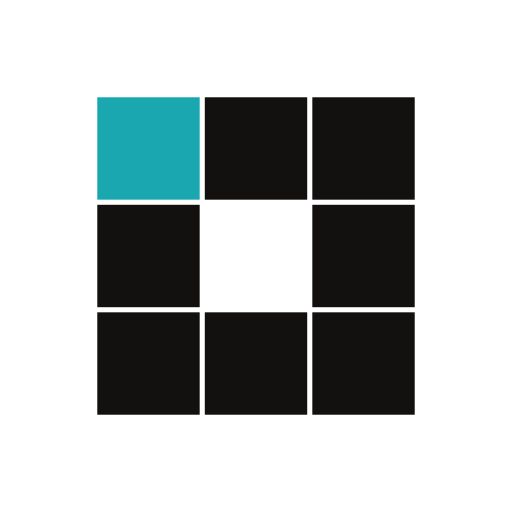
t = 0.00 s
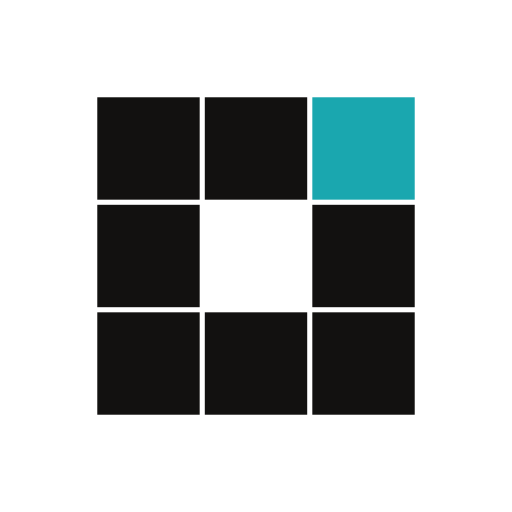
t = 0.31 s
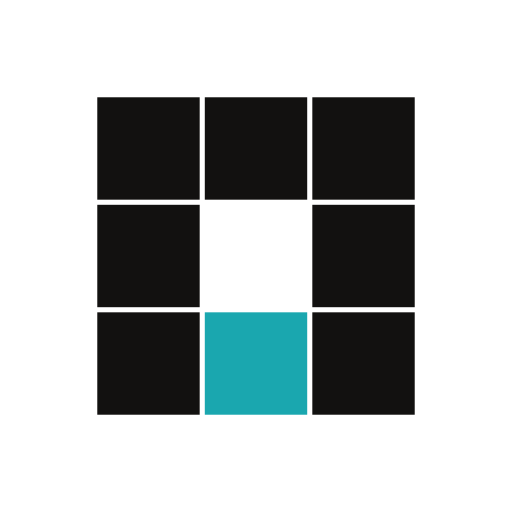
t = 0.63 s
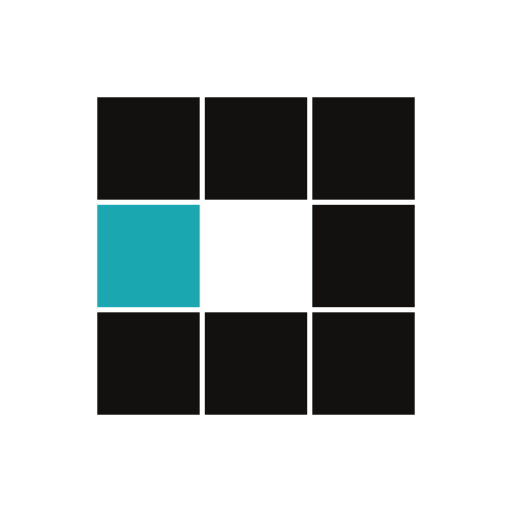
t = 0.94 s
t = 1.25 s: frame unchanged from t = 0.31 s, image omitted
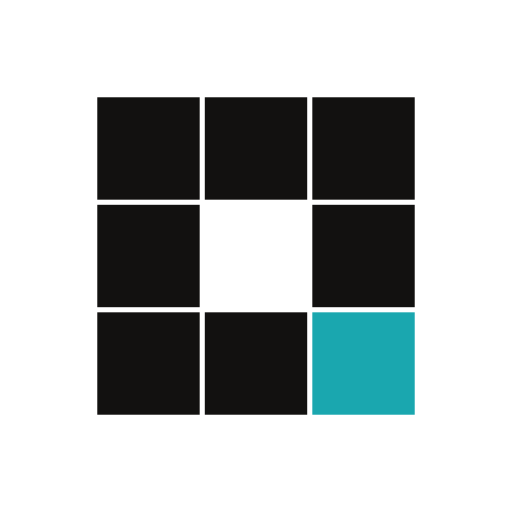
t = 1.53 s

The animated SVG that drew these frames (rendered in a browser with its animation timeline set to each time). Animation: 8 SMIL elements (animate=8); one cycle of 1.88 s, repeats indefinitely.

<?xml version="1.0" encoding="utf-8"?>
<svg xmlns="http://www.w3.org/2000/svg" xmlns:xlink="http://www.w3.org/1999/xlink" style="margin: auto; background: none; display: block; shape-rendering: auto;" width="100px" height="100px" viewBox="0 0 100 100" preserveAspectRatio="xMidYMid">
<rect x="19" y="19" width="20" height="20" fill="#121110">
  <animate attributeName="fill" values="#1aa7af;#121110;#121110" keyTimes="0;0.125;1" dur="1s" repeatCount="indefinite" begin="0s" calcMode="discrete"></animate>
</rect><rect x="40" y="19" width="20" height="20" fill="#121110">
  <animate attributeName="fill" values="#1aa7af;#121110;#121110" keyTimes="0;0.125;1" dur="1s" repeatCount="indefinite" begin="0.125s" calcMode="discrete"></animate>
</rect><rect x="61" y="19" width="20" height="20" fill="#121110">
  <animate attributeName="fill" values="#1aa7af;#121110;#121110" keyTimes="0;0.125;1" dur="1s" repeatCount="indefinite" begin="0.25s" calcMode="discrete"></animate>
</rect><rect x="19" y="40" width="20" height="20" fill="#121110">
  <animate attributeName="fill" values="#1aa7af;#121110;#121110" keyTimes="0;0.125;1" dur="1s" repeatCount="indefinite" begin="0.875s" calcMode="discrete"></animate>
</rect><rect x="61" y="40" width="20" height="20" fill="#121110">
  <animate attributeName="fill" values="#1aa7af;#121110;#121110" keyTimes="0;0.125;1" dur="1s" repeatCount="indefinite" begin="0.375s" calcMode="discrete"></animate>
</rect><rect x="19" y="61" width="20" height="20" fill="#121110">
  <animate attributeName="fill" values="#1aa7af;#121110;#121110" keyTimes="0;0.125;1" dur="1s" repeatCount="indefinite" begin="0.75s" calcMode="discrete"></animate>
</rect><rect x="40" y="61" width="20" height="20" fill="#121110">
  <animate attributeName="fill" values="#1aa7af;#121110;#121110" keyTimes="0;0.125;1" dur="1s" repeatCount="indefinite" begin="0.625s" calcMode="discrete"></animate>
</rect><rect x="61" y="61" width="20" height="20" fill="#121110">
  <animate attributeName="fill" values="#1aa7af;#121110;#121110" keyTimes="0;0.125;1" dur="1s" repeatCount="indefinite" begin="0.5s" calcMode="discrete"></animate>
</rect>
<!-- [ldio] generated by https://loading.io/ --></svg>